2-way image classification set "data" from GitHub (N-Pulse/ARM-SOFT-Grasping); label vocabulary: cuboid, cylinder.

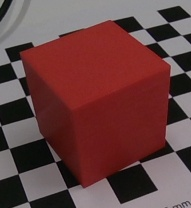
Label: cuboid

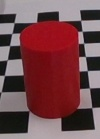
Label: cylinder

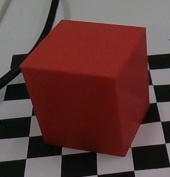
Label: cuboid

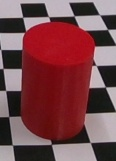
Label: cylinder

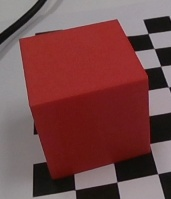
Label: cuboid

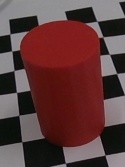
Label: cylinder
